Run: headless pygame with SDL's dummy video driver; simulated clock (each Clock.tick advances the game by its frame time, no real sleeping); random seed 0; keys injected as events and as key.get_pressed() state; mouse plan: one left click at the window centre at the start of phase 2, then a move to the lower-right quarter at the start of phase 3.
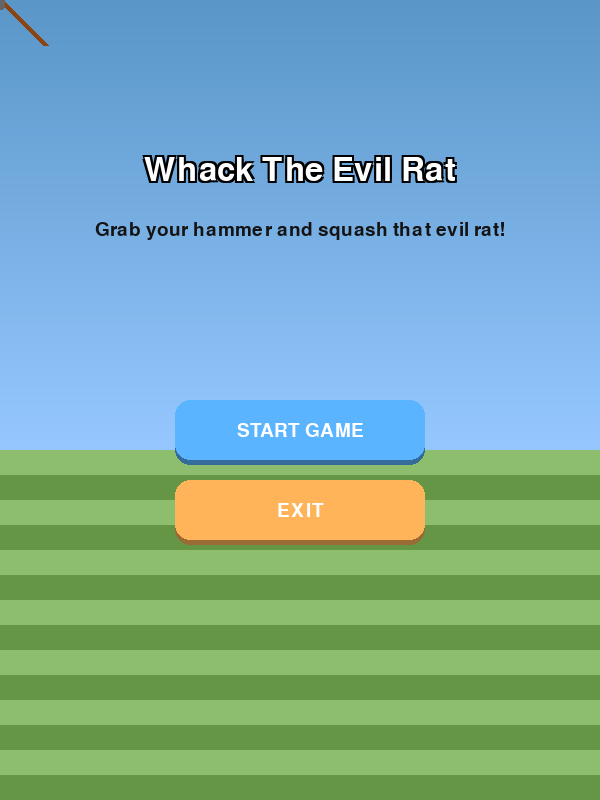
Frame 1 of 4 · flips 1–60 · no input
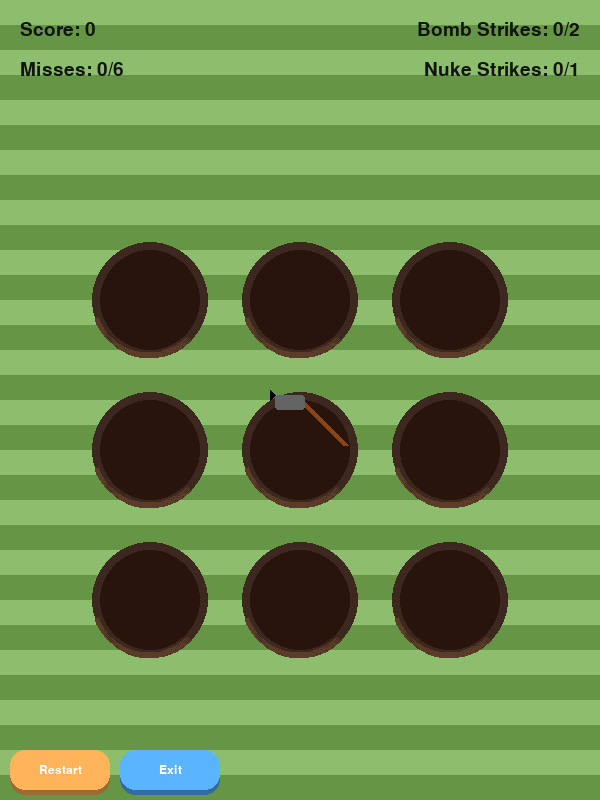
Frame 2 of 4 · flips 61–180 · clicked the window centre · tapped SPACE, RETURN · held RIGHT (→), D
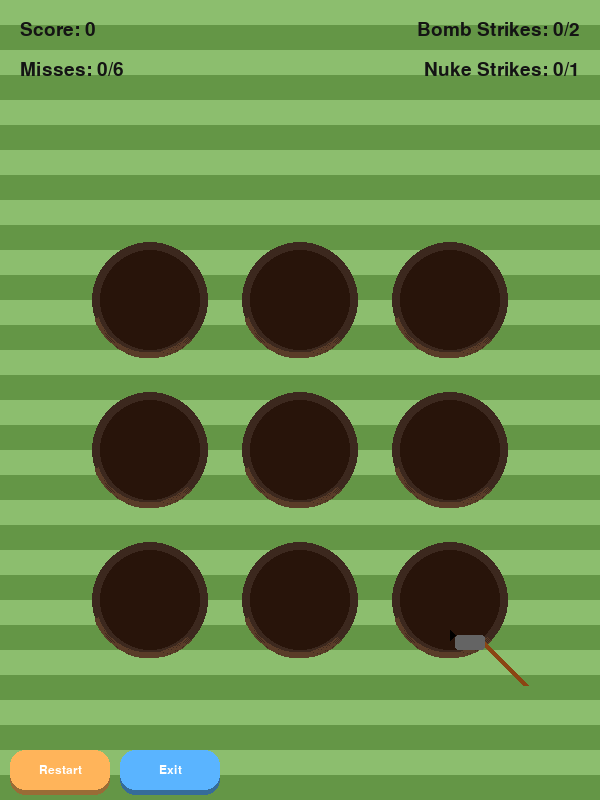
Frame 3 of 4 · flips 181–300 · moved the mouse to the lower-right quarter · held DOWN (↓), S
Frame 4 of 4 · flips 301–420 · held LEFT (←), A, UP (↑), W · screen unchanged from frame 3, image omitted

The pygame program that drew these frames:

import pygame
import random
import time

SCREEN_WIDTH = 600
SCREEN_HEIGHT = 800
GRID_SIZE = 3
TITLE = "Whack The Evil Rat"

COLOR_WHITE = (255, 255, 255)
COLOR_BLACK = (0, 0, 0)

COLOR_GRASS_DARK = (100, 150, 70)
COLOR_GRASS_LIGHT = (140, 190, 110)
COLOR_HOLE_EDGE = (60, 40, 30)
COLOR_HOLE_OPENING = (40, 20, 10)

COLOR_SKY_HORIZON = (150, 200, 255)
COLOR_SKY_TOP = (90, 150, 200)

COLOR_RAT = (40, 40, 40)
COLOR_RAT_EYES = (255, 0, 0)
COLOR_BOMB = (50, 50, 50)
COLOR_NUKE = (255, 100, 0)

COLOR_TEXT = (20, 20, 20)
COLOR_TITLE_OUTLINE = (0, 0, 0)
COLOR_BUTTON = (90, 180, 255)
COLOR_BUTTON_HOVER = (120, 210, 255)
COLOR_RESTART = (255, 180, 90)
COLOR_NUKE_EXPLOSION = (255, 0, 0)
COLOR_SMASH_DUST = (160, 82, 45)

MAX_MISSES = 6
MAX_BOMB_STRIKES = 2
MAX_NUKE_STRIKES = 1
RAT_SCORE_VALUE = 1
BOMB_SCORE_VALUE = -2
SMASH_DURATION = 0.15

pygame.init()
screen = pygame.display.set_mode((SCREEN_WIDTH, SCREEN_HEIGHT))
pygame.display.set_caption(TITLE)
pygame.mouse.set_visible(False)
clock = pygame.time.Clock()

try:
    FONT_L = pygame.font.SysFont('Inter', 48)
    FONT_M = pygame.font.SysFont('Inter', 28)
    FONT_S = pygame.font.SysFont('Inter', 18)
except:
    FONT_L = pygame.font.Font(None, 48)
    FONT_M = pygame.font.Font(None, 28)
    FONT_S = pygame.font.Font(None, 18)

game_state = "MENU"
score = 0
misses = 0
bomb_strikes = 0
nuke_strikes = 0
active_object = None
last_spawn_time = time.time()
base_time_visible = 2.0
spawn_interval = 1.5
last_smash = None

HOLE_RADIUS = 50
HOLE_PADDING = 50
GRID_START_X = (SCREEN_WIDTH - (GRID_SIZE * 2 * HOLE_RADIUS + (GRID_SIZE - 1) * HOLE_PADDING)) // 2
GRID_START_Y = (SCREEN_HEIGHT - (GRID_SIZE * 2 * HOLE_RADIUS + (GRID_SIZE - 1) * HOLE_PADDING)) // 2 + 50

HOLE_CENTERS = []
for r in range(GRID_SIZE):
    row_centers = []
    for c in range(GRID_SIZE):
        x = GRID_START_X + c * (2 * HOLE_RADIUS + HOLE_PADDING) + HOLE_RADIUS
        y = GRID_START_Y + r * (2 * HOLE_RADIUS + HOLE_PADDING) + HOLE_RADIUS
        row_centers.append((x, y))
    HOLE_CENTERS.append(row_centers)


def draw_land():
    screen.fill(COLOR_GRASS_DARK)

    for i in range(0, SCREEN_HEIGHT, 50):
        pygame.draw.rect(screen, COLOR_GRASS_LIGHT, (0, i, SCREEN_WIDTH, 25))


def draw_sky_and_land_menu(screen_height):
    sky_height = screen_height // 2 + 50

    for y in range(sky_height):
        time_ratio = y / sky_height
        color_r = int(COLOR_SKY_TOP[0] + (COLOR_SKY_HORIZON[0] - COLOR_SKY_TOP[0]) * time_ratio)
        color_g = int(COLOR_SKY_TOP[1] + (COLOR_SKY_HORIZON[1] - COLOR_SKY_TOP[1]) * time_ratio)
        color_b = int(COLOR_SKY_TOP[2] + (COLOR_SKY_HORIZON[2] - COLOR_SKY_TOP[2]) * time_ratio)
        pygame.draw.line(screen, (color_r, color_g, color_b), (0, y), (SCREEN_WIDTH, y))

    land_start_y = sky_height
    pygame.draw.rect(screen, COLOR_GRASS_DARK, (0, land_start_y, SCREEN_WIDTH, screen_height - land_start_y))
    for i in range(land_start_y, screen_height, 50):
        pygame.draw.rect(screen, COLOR_GRASS_LIGHT, (0, i, SCREEN_WIDTH, 25))


def draw_hole(center_x, center_y):
    pygame.draw.circle(screen, COLOR_HOLE_EDGE, (center_x, center_y), HOLE_RADIUS + 8)

    pygame.draw.circle(screen, COLOR_HOLE_OPENING, (center_x, center_y), HOLE_RADIUS)

    pygame.draw.arc(screen, (90, 60, 40),
                    (center_x - HOLE_RADIUS - 8, center_y - HOLE_RADIUS - 8,
                     (HOLE_RADIUS + 8) * 2, (HOLE_RADIUS + 8) * 2),
                    3.5, 5.5, 4)


def draw_evil_rat(center_x, center_y):
    rat_radius = HOLE_RADIUS * 0.7

    pygame.draw.circle(screen, COLOR_RAT, (center_x, center_y), rat_radius)

    for side in [-1, 1]:
        ear_x = center_x + side * rat_radius * 0.4
        ear_y = center_y - rat_radius * 0.8
        pygame.draw.circle(screen, COLOR_RAT, (ear_x, ear_y), rat_radius * 0.3)

    eye_offset_y = -rat_radius * 0.3
    eye_size = 5
    pygame.draw.circle(screen, COLOR_RAT_EYES, (center_x - rat_radius * 0.3, center_y + eye_offset_y), eye_size)
    pygame.draw.circle(screen, COLOR_RAT_EYES, (center_x + rat_radius * 0.3, center_y + eye_offset_y), eye_size)

    pygame.draw.line(screen, COLOR_RAT_EYES, (center_x - 10, center_y + 15), (center_x + 10, center_y + 15), 3)


def draw_bomb(center_x, center_y):
    bomb_radius = HOLE_RADIUS * 0.7
    pygame.draw.circle(screen, COLOR_BOMB, (center_x, center_y), bomb_radius)
    pygame.draw.line(screen, (255, 255, 0), (center_x, center_y - bomb_radius),
                     (center_x + 10, center_y - bomb_radius - 15), 3)


def draw_nuke(center_x, center_y):
    nuke_radius = HOLE_RADIUS * 0.7
    pygame.draw.circle(screen, COLOR_NUKE, (center_x, center_y), nuke_radius)
    line_length = nuke_radius * 0.8
    line_color = (0, 200, 0)
    for i in range(3):
        angle = i * (360 / 3)
        rad = pygame.math.Vector2(line_length, 0).rotate(-angle)
        start_pos = (center_x + rad.x * 0.2, center_y + rad.y * 0.2)
        end_pos = (center_x + rad.x, center_y + rad.y)
        pygame.draw.line(screen, line_color, start_pos, end_pos, 4)


def draw_grid():
    for r in range(GRID_SIZE):
        for c in range(GRID_SIZE):
            draw_hole(HOLE_CENTERS[r][c][0], HOLE_CENTERS[r][c][1])


def draw_button(text, rect, color, hover_color, font):
    mouse_pos = pygame.mouse.get_pos()
    is_hovered = rect.collidepoint(mouse_pos)

    shadow_offset = 5
    shadow_color = (color[0] * 0.6, color[1] * 0.6, color[2] * 0.6)

    current_offset = 2 if is_hovered else shadow_offset
    current_color = hover_color if is_hovered else color

    base_rect = rect.move(0, shadow_offset)
    pygame.draw.rect(screen, shadow_color, base_rect, border_radius=15)

    button_surface_rect = rect.move(0, current_offset - shadow_offset)
    pygame.draw.rect(screen, current_color, button_surface_rect, border_radius=15)

    text_surface = font.render(text, True, COLOR_WHITE)
    text_rect = text_surface.get_rect(center=button_surface_rect.center)
    screen.blit(text_surface, text_rect)

    return rect


def draw_hammer(x, y):
    pygame.draw.line(screen, (139, 69, 19), (x, y), (x + 45, y + 45), 6)

    pygame.draw.rect(screen, (100, 100, 100), (x - 25, y - 5, 30, 15), border_radius=3)

    pygame.draw.polygon(screen, COLOR_BLACK, [
        (x - 25, y - 5),
        (x - 30, y - 10),
        (x - 30, y)
    ])


def draw_smash_effect(current_time):
    global last_smash

    if last_smash:
        smash_x, smash_y, smash_time = last_smash

        if current_time - smash_time < SMASH_DURATION:
            time_ratio = (current_time - smash_time) / SMASH_DURATION

            alpha = int(255 * (1 - time_ratio))
            radius = 10 + time_ratio * 40

            s = pygame.Surface((int(radius * 2), int(radius * 2)), pygame.SRCALPHA)

            impact_color = COLOR_SMASH_DUST + (alpha,)
            pygame.draw.circle(s, impact_color, (int(radius), int(radius)), int(radius))

            screen.blit(s, (int(smash_x - radius), int(smash_y - radius)))

            line_alpha = int(255 * (1 - time_ratio * 2))

            if line_alpha > 0:
                line_color = COLOR_WHITE + (line_alpha,)

                pygame.draw.line(screen, line_color, (smash_x - 10, smash_y - 10), (smash_x + 10, smash_y + 10), 2)
                pygame.draw.line(screen, line_color, (smash_x + 10, smash_y - 10), (smash_x - 10, smash_y + 10), 2)
        else:
            last_smash = None


def spawn_object():
    global active_object, last_spawn_time
    roll = random.randint(1, 10)
    if roll <= 7:
        obj_type = 0
    elif roll <= 9:
        obj_type = 1
    else:
        obj_type = 2

    r = random.randint(0, GRID_SIZE - 1)
    c = random.randint(0, GRID_SIZE - 1)

    active_object = (r, c, obj_type, time.time())
    last_spawn_time = time.time()


def update_difficulty():
    global base_time_visible, spawn_interval

    difficulty_level = score // 4

    base_time_visible = max(0.3, 2.0 - difficulty_level * 0.15)
    spawn_interval = max(0.4, 1.5 - difficulty_level * 0.1)

    if base_time_visible < spawn_interval:
        base_time_visible = spawn_interval * 1.1


def check_click(pos):
    global active_object, score, bomb_strikes, nuke_strikes, misses, game_state

    clicked_hole = None
    for r in range(GRID_SIZE):
        for c in range(GRID_SIZE):
            center_x, center_y = HOLE_CENTERS[r][c]
            if (pos[0] - center_x) ** 2 + (pos[1] - center_y) ** 2 < HOLE_RADIUS ** 2:
                clicked_hole = (r, c)
                break
        if clicked_hole:
            break

    if active_object and clicked_hole and (active_object[0], active_object[1]) == clicked_hole:
        obj_type = active_object[2]
        if obj_type == 0:
            score += RAT_SCORE_VALUE
        elif obj_type == 1:
            bomb_strikes += 1
            score += BOMB_SCORE_VALUE
        elif obj_type == 2:
            nuke_strikes += 1

        active_object = None
        check_game_over()


def check_game_over():
    global game_state

    if misses >= MAX_MISSES:
        game_state = "GAME_OVER_MISS"
    elif bomb_strikes >= MAX_BOMB_STRIKES:
        game_state = "GAME_OVER_BOMB"
    elif nuke_strikes >= MAX_NUKE_STRIKES:
        game_state = "GAME_OVER_NUKE"


def reset_game():
    global score, misses, bomb_strikes, nuke_strikes, active_object, base_time_visible, spawn_interval, last_smash
    score = 0
    misses = 0
    bomb_strikes = 0
    nuke_strikes = 0
    active_object = None
    last_smash = None
    base_time_visible = 2.0
    spawn_interval = 1.5
    global game_state
    game_state = "GAME"


def draw_score_and_strikes():
    score_text = FONT_M.render(f"Score: {score}", True, COLOR_TEXT)
    screen.blit(score_text, (20, 20))

    miss_text = FONT_M.render(f"Misses: {misses}/{MAX_MISSES}", True, COLOR_TEXT)
    screen.blit(miss_text, (20, 60))

    bomb_text = FONT_M.render(f"Bomb Strikes: {bomb_strikes}/{MAX_BOMB_STRIKES}", True, COLOR_TEXT)
    screen.blit(bomb_text, (SCREEN_WIDTH - bomb_text.get_width() - 20, 20))

    nuke_text = FONT_M.render(f"Nuke Strikes: {nuke_strikes}/{MAX_NUKE_STRIKES}", True, COLOR_TEXT)
    screen.blit(nuke_text, (SCREEN_WIDTH - nuke_text.get_width() - 20, 60))


def menu_screen():
    button_width = 250
    button_height = 60

    start_rect = pygame.Rect((SCREEN_WIDTH - button_width) // 2, SCREEN_HEIGHT // 2, button_width, button_height)
    exit_rect = pygame.Rect((SCREEN_WIDTH - button_width) // 2, SCREEN_HEIGHT // 2 + button_height + 20, button_width,
                            button_height)

    while game_state == "MENU":
        mouse_pos = pygame.mouse.get_pos()
        for event in pygame.event.get():
            if event.type == pygame.QUIT:
                return "EXIT"
            if event.type == pygame.MOUSEBUTTONDOWN:
                if start_rect.collidepoint(event.pos):
                    reset_game()
                    return "GAME"
                if exit_rect.collidepoint(event.pos):
                    return "EXIT"

        draw_sky_and_land_menu(SCREEN_HEIGHT)

        title_text = FONT_L.render(TITLE, True, COLOR_WHITE)
        title_rect = title_text.get_rect(center=(SCREEN_WIDTH // 2, SCREEN_HEIGHT // 4 - 30))

        for dx, dy in [(2, 2), (-2, 2), (2, -2), (-2, -2)]:
            shadow_rect = title_rect.move(dx, dy)
            shadow_surface = FONT_L.render(TITLE, True, COLOR_TITLE_OUTLINE)
            screen.blit(shadow_surface, shadow_rect)

        screen.blit(title_text, title_rect)

        subtitle_text = FONT_M.render("Grab your hammer and squash that evil rat!", True, COLOR_TEXT)
        subtitle_rect = subtitle_text.get_rect(center=(SCREEN_WIDTH // 2, SCREEN_HEIGHT // 4 + 30))
        screen.blit(subtitle_text, subtitle_rect)

        draw_button("START GAME", start_rect, COLOR_BUTTON, COLOR_BUTTON_HOVER, FONT_M)
        draw_button("EXIT", exit_rect, COLOR_RESTART, COLOR_BUTTON_HOVER, FONT_M)

        draw_hammer(mouse_pos[0], mouse_pos[1])

        pygame.display.flip()
        clock.tick(30)
    return "MENU"


def game_loop():
    global active_object, misses, game_state, last_spawn_time, last_smash

    running = True

    restart_rect = pygame.Rect(10, SCREEN_HEIGHT - 50, 100, 40)
    exit_game_rect = pygame.Rect(10 + 100 + 10, SCREEN_HEIGHT - 50, 100, 40)

    while running and game_state == "GAME":

        current_time = time.time()
        mouse_pos = pygame.mouse.get_pos()

        for event in pygame.event.get():
            if event.type == pygame.QUIT:
                return "EXIT"

            if event.type == pygame.MOUSEBUTTONDOWN:
                last_smash = (event.pos[0], event.pos[1], current_time)

                check_click(event.pos)

                if restart_rect.collidepoint(event.pos):
                    reset_game()
                    return "GAME"

                if exit_game_rect.collidepoint(event.pos):
                    return "EXIT"

        if active_object and current_time - active_object[3] > base_time_visible:
            obj_type = active_object[2]

            if obj_type == 0:
                misses += 1

            active_object = None
            check_game_over()

        if not active_object and current_time - last_spawn_time > spawn_interval:
            spawn_object()

        update_difficulty()

        draw_land()
        draw_grid()

        if active_object:
            r, c, obj_type, spawn_time = active_object
            center_x, center_y = HOLE_CENTERS[r][c]
            time_passed = current_time - spawn_time

            scale_factor = min(1.0, 0.5 + 0.5 * (time_passed / base_time_visible))

            surfacing_offset = int(HOLE_RADIUS * (1 - scale_factor) * 0.5)

            if obj_type == 0:
                draw_evil_rat(center_x, center_y + surfacing_offset)
            elif obj_type == 1:
                draw_bomb(center_x, center_y + surfacing_offset)
            elif obj_type == 2:
                draw_nuke(center_x, center_y + surfacing_offset)

        draw_score_and_strikes()

        draw_button("Restart", restart_rect, COLOR_RESTART, COLOR_BUTTON_HOVER, FONT_S)
        draw_button("Exit", exit_game_rect, COLOR_BUTTON, COLOR_BUTTON_HOVER, FONT_S)

        draw_smash_effect(current_time)
        draw_hammer(mouse_pos[0], mouse_pos[1])

        pygame.display.flip()
        clock.tick(60)

    return "GAME_OVER"


def game_over_screen(fail_type):
    global game_state

    if fail_type == "NUKE":
        message = "GAME OVER: NUCLEAR MISSILE DETONATED!"
        subtitle = "You struck the Nuke! The world is gone. Final Score: "
        message_color = COLOR_WHITE
        fill_color = COLOR_NUKE_EXPLOSION
    elif fail_type == "BOMB":
        message = "GAME OVER: Too many Bomb Strikes!"
        subtitle = "Avoid the explosives! Final Score: "
        message_color = COLOR_WHITE
        fill_color = COLOR_BOMB
    elif fail_type == "MISS":
        message = "GAME OVER: Too many Misses!"
        subtitle = "You were too slow hitting the Rats! Final Score: "
        message_color = COLOR_WHITE
        fill_color = COLOR_HOLE_EDGE
    else:
        message = "GAME OVER"
        subtitle = "Final Score: "
        message_color = COLOR_WHITE
        fill_color = COLOR_BLACK

    button_width = 200
    button_height = 50
    restart_rect = pygame.Rect((SCREEN_WIDTH - button_width) // 2, SCREEN_HEIGHT // 2, button_width, button_height)
    exit_rect = pygame.Rect((SCREEN_WIDTH - button_width) // 2, SCREEN_HEIGHT // 2 + button_height + 20, button_width,
                            button_height)

    while game_state.startswith("GAME_OVER"):
        mouse_pos = pygame.mouse.get_pos()
        for event in pygame.event.get():
            if event.type == pygame.QUIT:
                return "EXIT"
            if event.type == pygame.MOUSEBUTTONDOWN:
                if restart_rect.collidepoint(event.pos):
                    reset_game()
                    return "GAME"
                if exit_rect.collidepoint(event.pos):
                    return "EXIT"

        screen.fill(fill_color)

        msg_text = FONT_L.render(message, True, message_color)
        msg_rect = msg_text.get_rect(center=(SCREEN_WIDTH // 2, SCREEN_HEIGHT // 4))
        screen.blit(msg_text, msg_rect)

        score_text = FONT_M.render(f"{subtitle} {score}", True, message_color)
        score_rect = score_text.get_rect(center=(SCREEN_WIDTH // 2, SCREEN_HEIGHT // 4 + 60))
        screen.blit(score_text, score_rect)

        draw_button("PLAY AGAIN", restart_rect, COLOR_RESTART, COLOR_BUTTON_HOVER, FONT_M)
        draw_button("EXIT", exit_rect, COLOR_BUTTON, COLOR_BUTTON_HOVER, FONT_M)

        draw_hammer(mouse_pos[0], mouse_pos[1])

        pygame.display.flip()
        clock.tick(30)
    return "MENU"


def main():
    global game_state

    current_state = "MENU"
    next_state = "MENU"

    running = True
    while running:
        if current_state == "MENU":
            next_state = menu_screen()
        elif current_state == "GAME":
            next_state = game_loop()
        elif current_state.startswith("GAME_OVER"):
            fail_type = current_state.split('_')[-1]
            next_state = game_over_screen(fail_type)
        elif current_state == "EXIT":
            running = False

        current_state = next_state

    pygame.quit()


if __name__ == "__main__":
    main()
